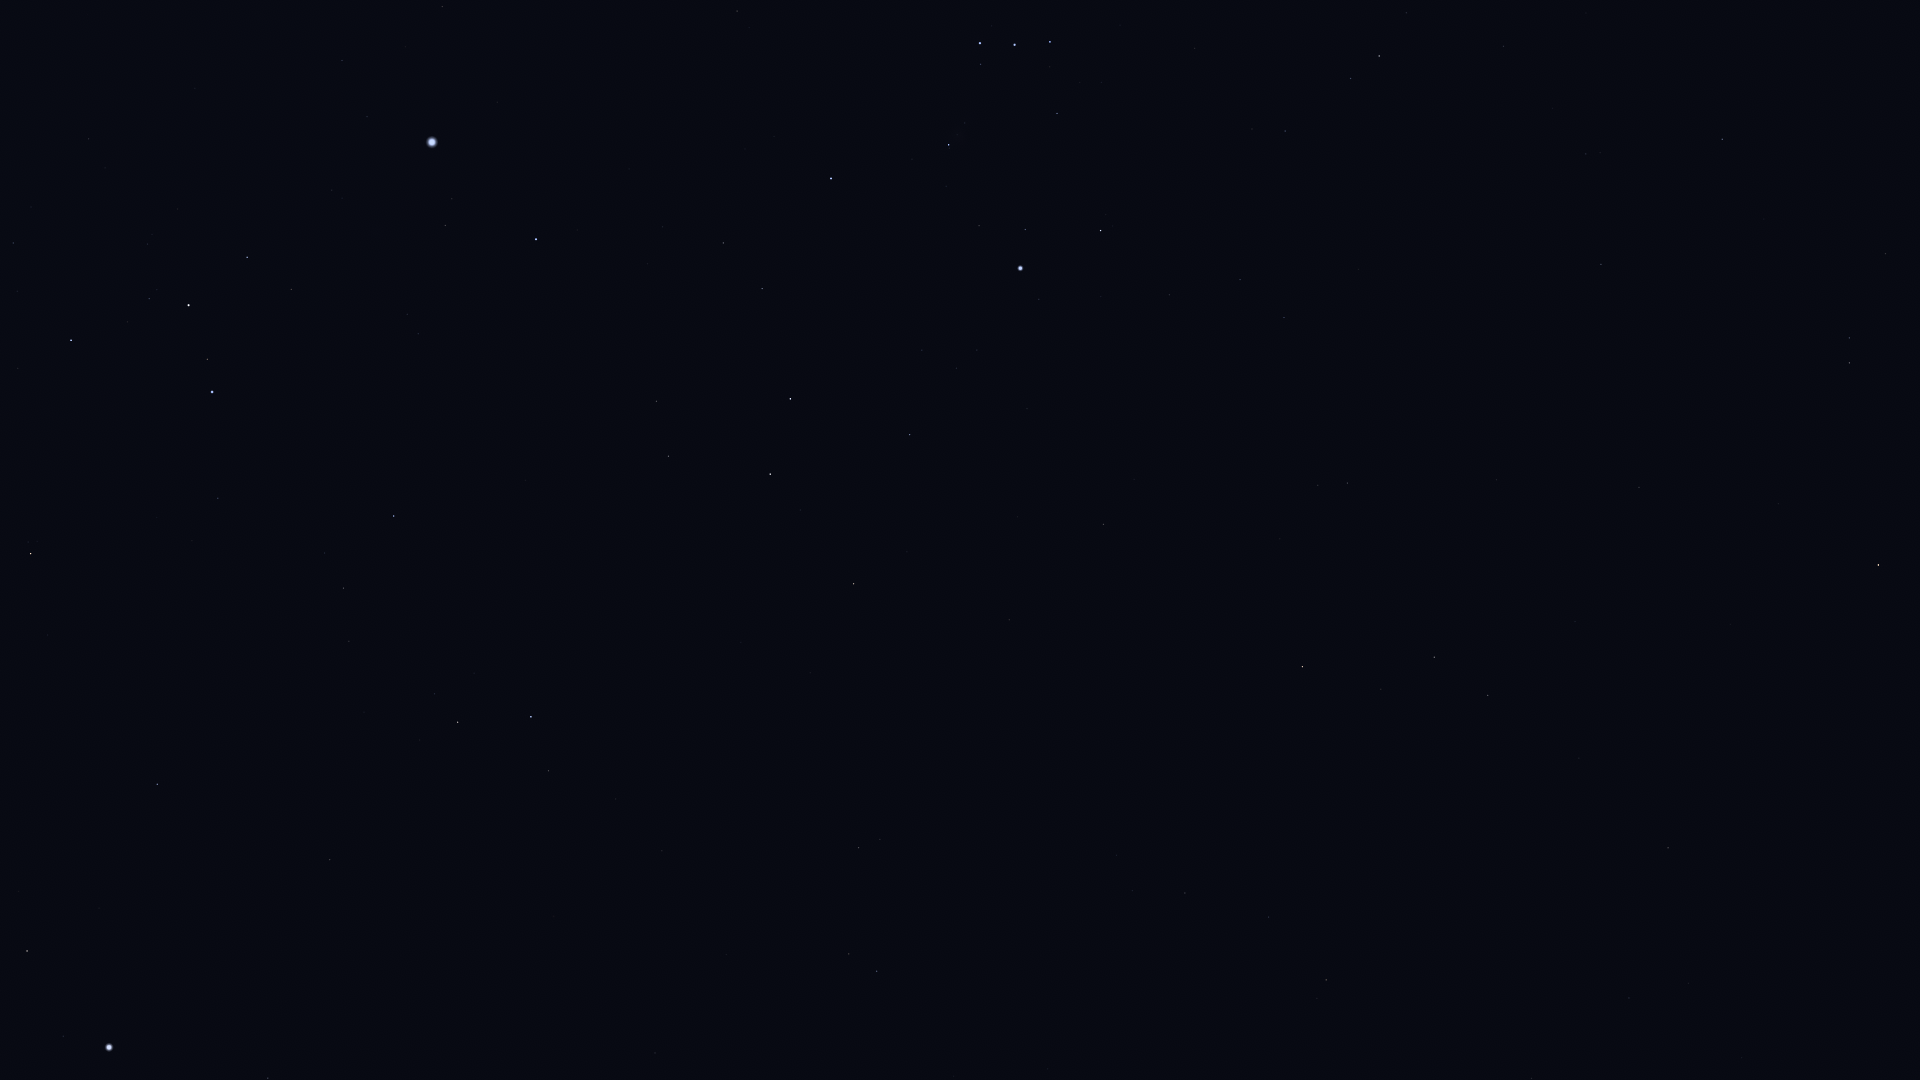

Source data for this figure (header and first rows):
Star_ID, Name, X, Y
12843, HIP 12843, 1532, 1078
13701, Azha, 1668, 848
14135, Menkar, 1878, 565
13993, Ayeyarwady, 1425, 1048
15197, Zibal, 1579, 758
15900, HIP 15900, 1849, 363
16537, Ran, 1488, 695
16611, HIP 16611, 1269, 917
17378, Rana, 1434, 657
17651, HIP 17651, 1185, 893
18543, Zaurak, 1303, 667
18724, HIP 18724, 1722, 139
19587, Beid, 1348, 483
19849, Keid, 1318, 485
21248, Beemim, 849, 954
21109, Hoggar, 1435, 178
21393, Theemin, 859, 848
21444, HIP 21444, 1284, 318
21594, Sceptrum, 1104, 524
21770, HIP 21770, 655, 1053
21861, HIP 21861, 726, 955
22109, HIP 22109, 1240, 280
22449, Tabit, 1379, 56
22491, Mouhoun, 892, 676
22701, HIP 22701, 1170, 295
22730, HIP 22730, 1291, 133
23685, HIP 23685, 854, 584
23875, Cursa, 1101, 231
24244, HIP 24244, 977, 350
24305, HIP 24305, 910, 435
24327, HIP 24327, 957, 368
24436, Rigel, 1020, 268
24845, HIP 24845, 922, 350
24873, HIP 24873, 933, 331
25606, Nihal, 770, 474
25859, HIP 25859, 549, 771
25930, Mintaka, 1050, 42
25985, Arneb, 790, 399
26241, Hatysa, 949, 145
26311, Alnilam, 1015, 45
26634, Phact, 531, 717
26727, Alnitak, 980, 43
27288, HIP 27288, 762, 289
27321, HIP 27321, 268, 1078
27366, Saiph, 831, 179
27628, Wazn, 458, 722
28103, HIP 28103, 723, 243
28199, HIP 28199, 435, 694
28328, HIP 28328, 330, 860
28910, HIP 28910, 663, 227
29034, Elkurud, 364, 712
29550, Amadioha, 429, 531
29651, HIP 29651, 737, 11
30122, Furud, 394, 516
30277, HIP 30277, 344, 588
30324, Mirzam, 536, 239
30438, Canopus, 109, 1047
31416, HIP 31416, 407, 314
31592, HIP 31592, 445, 226
31685, HIP 31685, 157, 784
... 14 more rows
